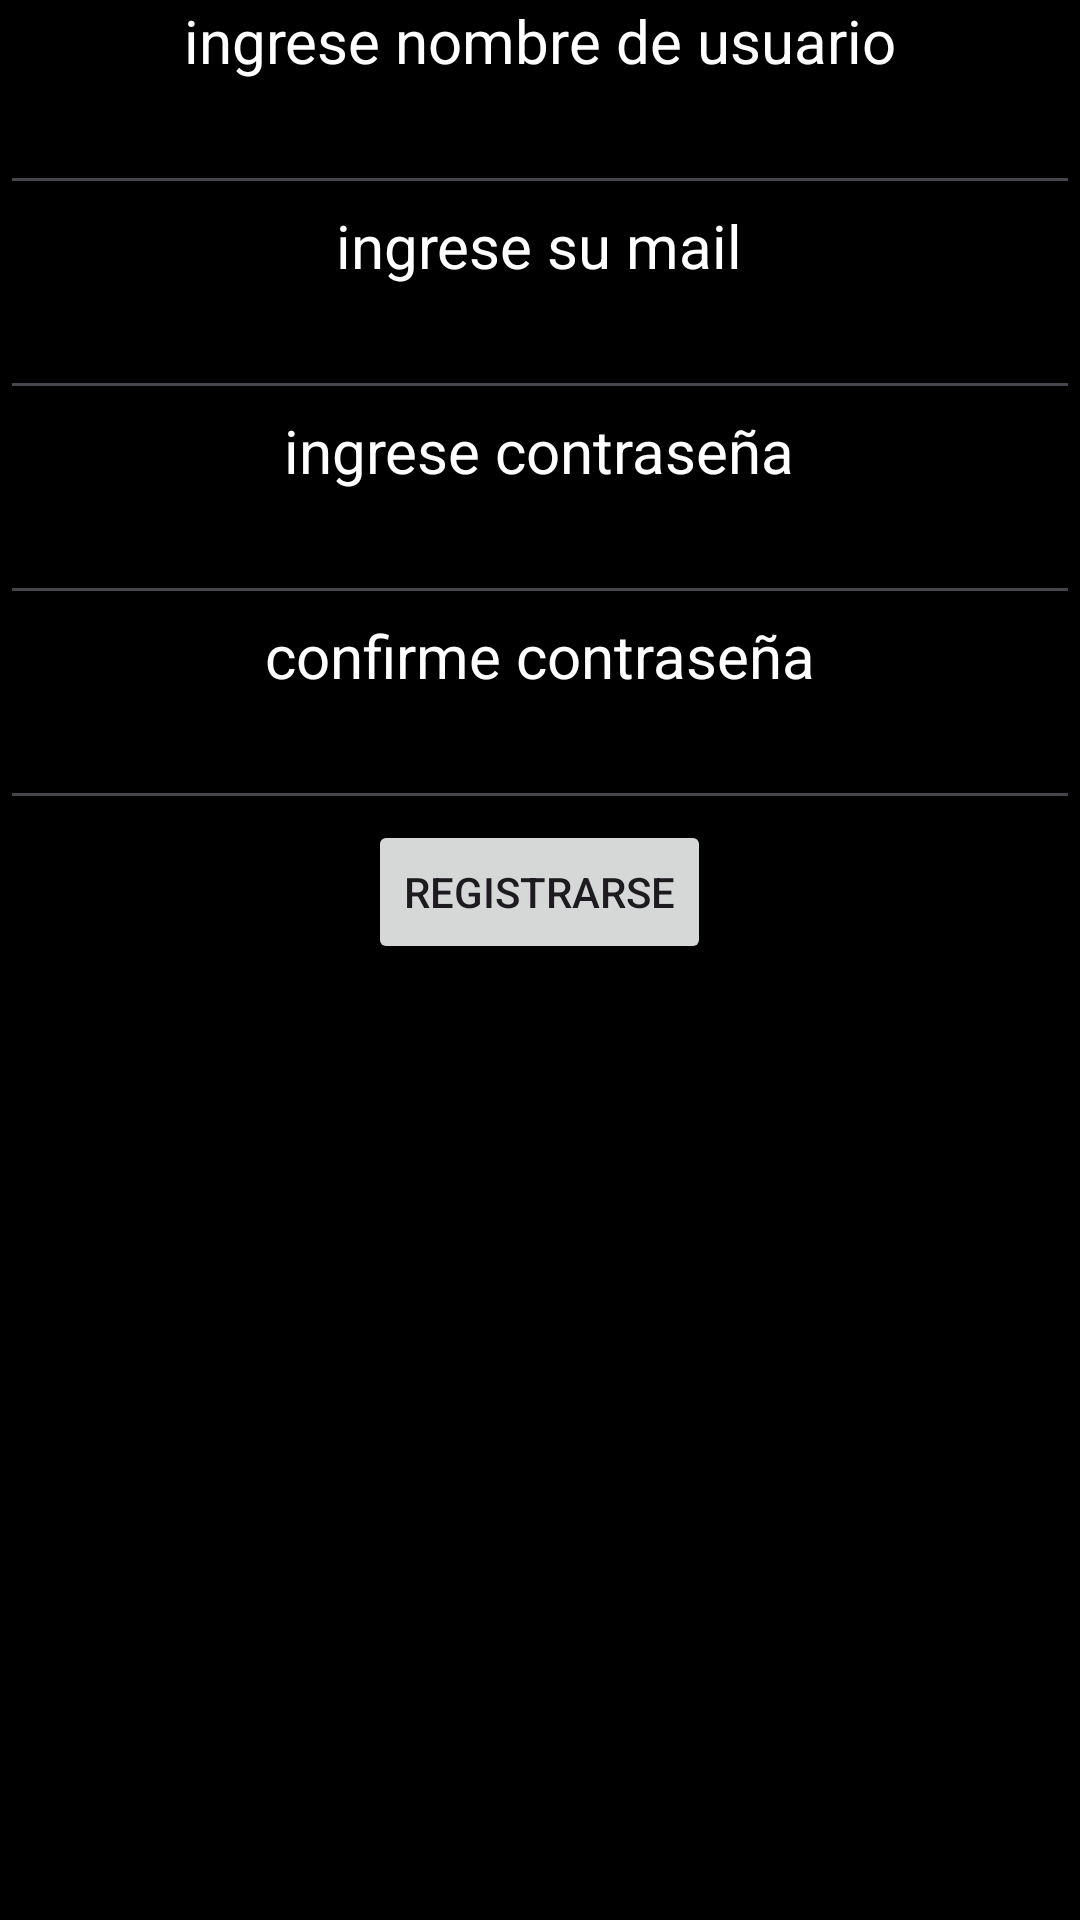

Android layout source for this screen:
<!-- AndroidManifest.xml: application theme Theme.Tp01 -->
<!-- res/layout/activity_register.xml -->
<?xml version="1.0" encoding="utf-8"?>
<LinearLayout xmlns:android="http://schemas.android.com/apk/res/android"
    xmlns:app="http://schemas.android.com/apk/res-auto"
    xmlns:tools="http://schemas.android.com/tools"
    android:layout_width="match_parent"
    android:layout_height="match_parent"
    tools:context=".RegistrarUserActivity"
    android:orientation="vertical"
    android:gravity="center_horizontal"
    android:background="@color/black">

    <TextView
        android:layout_width="wrap_content"
        android:layout_height="wrap_content"
        android:textSize="20sp"
        android:textColor="@color/white"
        android:text="ingrese nombre de usuario"/>

    <EditText
        android:id="@+id/editUser"
        android:layout_width="match_parent"
        android:layout_height="wrap_content"
        android:layout_gravity="center"
        android:textColor="@color/white"
        android:inputType="text"/>

    <TextView
        android:layout_width="wrap_content"
        android:layout_height="wrap_content"
        android:textSize="20sp"
        android:textColor="@color/white"
        android:text="ingrese su mail" />

    <EditText
        android:id="@+id/editEmail"
        android:layout_width="match_parent"
        android:layout_height="wrap_content"
        android:layout_gravity="center"
        android:textColor="@color/white"
        android:inputType="text"/>

    <TextView
        android:layout_width="wrap_content"
        android:layout_height="wrap_content"
        android:textSize="20sp"
        android:textColor="@color/white"
        android:text="ingrese contraseña" />

    <EditText
        android:id="@+id/editPass"
        android:layout_width="match_parent"
        android:layout_height="wrap_content"
        android:layout_gravity="center"
        android:textColor="@color/white"
        android:inputType="text"/>

    <TextView
        android:layout_width="wrap_content"
        android:layout_height="wrap_content"
        android:textSize="20sp"
        android:textColor="@color/white"
        android:text="confirme contraseña" />

    <EditText
        android:id="@+id/editcontrasenia"
        android:layout_width="match_parent"
        android:layout_height="wrap_content"
        android:layout_gravity="center"
        android:textColor="@color/white"
        android:inputType="text"/>

    <LinearLayout
        android:layout_width="wrap_content"
        android:layout_height="wrap_content">
        <Button
            android:id="@+id/btnRegistrarse"
            android:layout_width="wrap_content"
            android:layout_height="wrap_content"
            android:text="Registrarse"
            android:layout_weight=".5"/>
    </LinearLayout>


</LinearLayout>
<!-- resources referenced by this layout -->
<resources>
  <color name="black">#FF000000</color>
  <color name="white">#FFFFFFFF</color>
  <style name="Theme.Tp01" parent="Base.Theme.Tp01" />
  <style name="Base.Theme.Tp01" parent="Theme.Material3.DayNight.NoActionBar">
          
          
      </style>
</resources>
